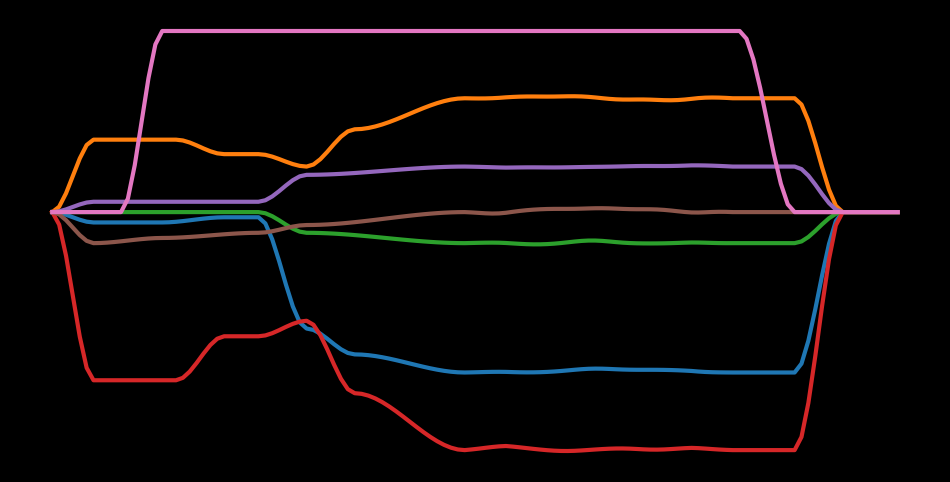

Source code (Python): (Note: this script raises an exception after producing the figure.)
import matplotlib.pyplot as plt
import numpy as np

"""
Build a 7x124 control signal array for a robot arm animation.
Axis convention:
  0 = waist (base yaw)
  1 = shoulder pitch
  2 = upper arm roll
  3 = elbow
  4 = forearm roll
  5 = wrist
  6 = gripper (0=open, 1=closed)
"""
import numpy as np
from scipy.ndimage import gaussian_filter1d
import matplotlib.pyplot as plt

N_FRAMES = 124
N_AXES = 7


def smoothstep(t):
    """Cubic ease in/out on [0,1]."""
    t = np.clip(t, 0.0, 1.0)
    return t * t * (3.0 - 2.0 * t)


def interp_keyframes(keyframes, n_frames):
    """Smooth-step interpolate between sorted (frame, value) keyframes."""
    kf = sorted(keyframes)
    arr = np.zeros(n_frames)
    # hold-before
    f0, v0 = kf[0]
    arr[: f0 + 1] = v0
    # interpolate between successive keyframes
    for (f0, v0), (f1, v1) in zip(kf[:-1], kf[1:]):
        if f1 == f0:
            arr[f0] = v1
            continue
        for f in range(f0, f1 + 1):
            t = (f - f0) / (f1 - f0)
            arr[f] = v0 + (v1 - v0) * smoothstep(t)
    # hold-after
    fL, vL = kf[-1]
    arr[fL:] = vL
    return arr


# ----- Keyframes per joint -----
# Frames: 0-6 down toward cup; 10-16 grip; 18-25 pull-in; 30-37 twist off
# platform; 37-44 halfway down; 49-60 rest of the way down; 60-100 hold w/
# small motions; 100-108 release; 108-115 retreat up; 115-123 still.

waist = [
    (0,   0.00),
    (6,   0.04),   # tiny lateral align while reaching
    (16,  0.04),
    (25,  0.02),   # pulled in, slight unwind
    (30,  0.02),
    (37,  0.45),   # twist off the platform
    (44,  0.55),
    (60,  0.62),
    (100, 0.62),
    (108, 0.62),
    (115, 0.00),   # return to neutral
    (123, 0.00),
]

shoulder = [
    (0,   0.00),
    (6,  0.35),   # tilt down to cup
    (10, 0.35),
    (16, 0.35),
    (18, 0.35),
    (25, 0.28),   # ease back as cup pulls in
    (30, 0.28),
    (37, 0.22),   # rise a bit to clear platform
    (44, 0.40),   # back down halfway
    (60, 0.55),   # most of the way down
    (100, 0.55),
    (108, 0.55),
    (115,  0.00),  # retreat up
    (123,  0.00),
]

upper_roll = [
    (0,   0.00),
    (16,  0.00),
    (30,  0.00),
    (37,  0.08),   # small roll during twist
    (60,  0.12),
    (100, 0.12),
    (108, 0.12),
    (115, 0.00),
    (123, 0.00),
]

elbow = [
    (0,   0.00),
    (6,   0.65),   # bend to reach down
    (10,  0.65),
    (16,  0.65),
    (18,  0.65),
    (25,  0.48),   # pull cup toward body
    (30,  0.48),
    (37,  0.42),   # lift to clear platform
    (44,  0.70),   # halfway down
    (60,  0.92),   # most of way down
    (100, 0.92),
    (108, 0.92),
    (115, 0.00),
    (123, 0.00),
]

forearm_roll = [
    (0,   0.00),
    (6,   0.05),
    (16,  0.05),
    (30,  0.05),
    (37,  0.18),   # roll a touch with the twist
    (60,  0.22),
    (100, 0.22),
    (108, 0.22),
    (115, 0.00),
    (123, 0.00),
]

wrist = [
    (0,   0.00),
    (6,   0.12),   # tip wrist to align with cup
    (16,  0.10),
    (30,  0.08),
    (37,  0.05),
    (60,  0.00),
    (100, 0.00),
    (108, 0.00),
    (115, 0.00),
    (123, 0.00),
]

# Gripper: 0 = open, 1 = closed
gripper = [
    (0,   0.0),
    (10,  0.0),
    (16,  1.0),    # close on cup
    (100, 1.0),
    (108, 0.0),    # release
    (123, 0.0),
]

all_kfs = [waist, shoulder, upper_roll, elbow, forearm_roll, wrist, gripper]
control = np.zeros((N_AXES, N_FRAMES), dtype=np.float64)
for i, kf in enumerate(all_kfs):
    control[i] = interp_keyframes(kf, N_FRAMES)

# Small idle motion in frames 60-100 (the "little motions towards the table
# and around"). Smooth low-amplitude noise on joints, none on gripper.
rng = np.random.default_rng(7)
idle_lo, idle_hi = 60, 100
idle_len = idle_hi - idle_lo
amps = [0.015, 0.012, 0.010, 0.018, 0.010, 0.015]  # per joint
for i in range(6):
    n = rng.standard_normal(idle_len)
    n = gaussian_filter1d(n, sigma=3.0)
    n = n / (np.max(np.abs(n)) + 1e-9) * amps[i]
    # taper at endpoints so we don't kink the surrounding hold
    taper = np.minimum(np.arange(idle_len), idle_len - 1 - np.arange(idle_len))
    taper = np.clip(taper / 6.0, 0.0, 1.0)
    control[i, idle_lo:idle_hi] += n * taper

# ----- Save -----
# np.save('data/outputs/robot_control.npy', control)

# # ----- Visualize -----
# labels = ['waist', 'shoulder', 'upper_roll', 'elbow',
#           'forearm_roll', 'wrist', 'gripper']
# fig, axes = plt.subplots(7, 1, figsize=(11, 10), sharex=True)
# events = [
#     (0, 6, 'reach down'),
#     (10, 16, 'grip'),
#     (18, 25, 'pull in'),
#     (30, 37, 'twist off'),
#     (37, 44, 'half down'),
#     (49, 60, 'rest down'),
#     (60, 100, 'idle'),
#     (100, 108, 'release'),
#     (108, 115, 'retreat'),
#     (115, 123, 'hold'),
# ]
# for ax, sig, lab in zip(axes, control, labels):
#     for s, e, _ in events:
#         ax.axvspan(s, e, alpha=0.05, color='C1')
#     ax.plot(sig, lw=1.6)
#     ax.set_ylabel(lab, fontsize=9)
#     ax.grid(alpha=0.25)
# axes[-1].set_xlabel('frame')
# axes[0].set_title('Robot arm control signals (7 x 124)')
# plt.tight_layout()
# plt.savefig('data/outputs/robot_control_preview.png', dpi=120)

# print('shape:', control.shape, 'dtype:', control.dtype)
# print('per-axis (min, max):')
# for lab, sig in zip(labels, control):
#     print(f'  {lab:14s}  ({sig.min():+.3f}, {sig.max():+.3f})')

control.shape

control_2=control*np.array([[-1, 0.8, -1, -1.0, 0.8, -1, 0.7]]).T

fig=plt.figure(0, (12, 6),facecolor='k')
ax=fig.add_subplot(111, facecolor='k')

plt.plot(control_2.T, linewidth=3);
plt.axis('off')

save_dir='data/graphics/p78_control_sigs'

for i in range(control_2.shape[1]):
    plt.clf()
    fig=plt.figure(0, (12, 6),facecolor='k')
    ax=fig.add_subplot(111, facecolor='k')
    
    plt.plot(control_2[:, :i].T, linewidth=5);
    plt.axis('off')
    plt.savefig(save_dir+'/'+str(i).zfill(3)+'.png', transparent=True)



save_dir='data/graphics/p79_control_sigs'

num_steps=128

for i in range(num_steps):
    plt.clf()
    fig=plt.figure(0, (12, 6),facecolor='k')
    ax=fig.add_subplot(111, facecolor='k')

    # printi/(num_steps-1)
    plt.plot((i/(num_steps-1))*control_2.T, linewidth=5);
    plt.axis('off')
    plt.ylim([-1, 1])
    plt.savefig(save_dir+'/'+str(i).zfill(3)+'.png', transparent=True)
   

control_2.shape

# np.zeros_like(control_2)+(i/(num_steps-1))*control_2
